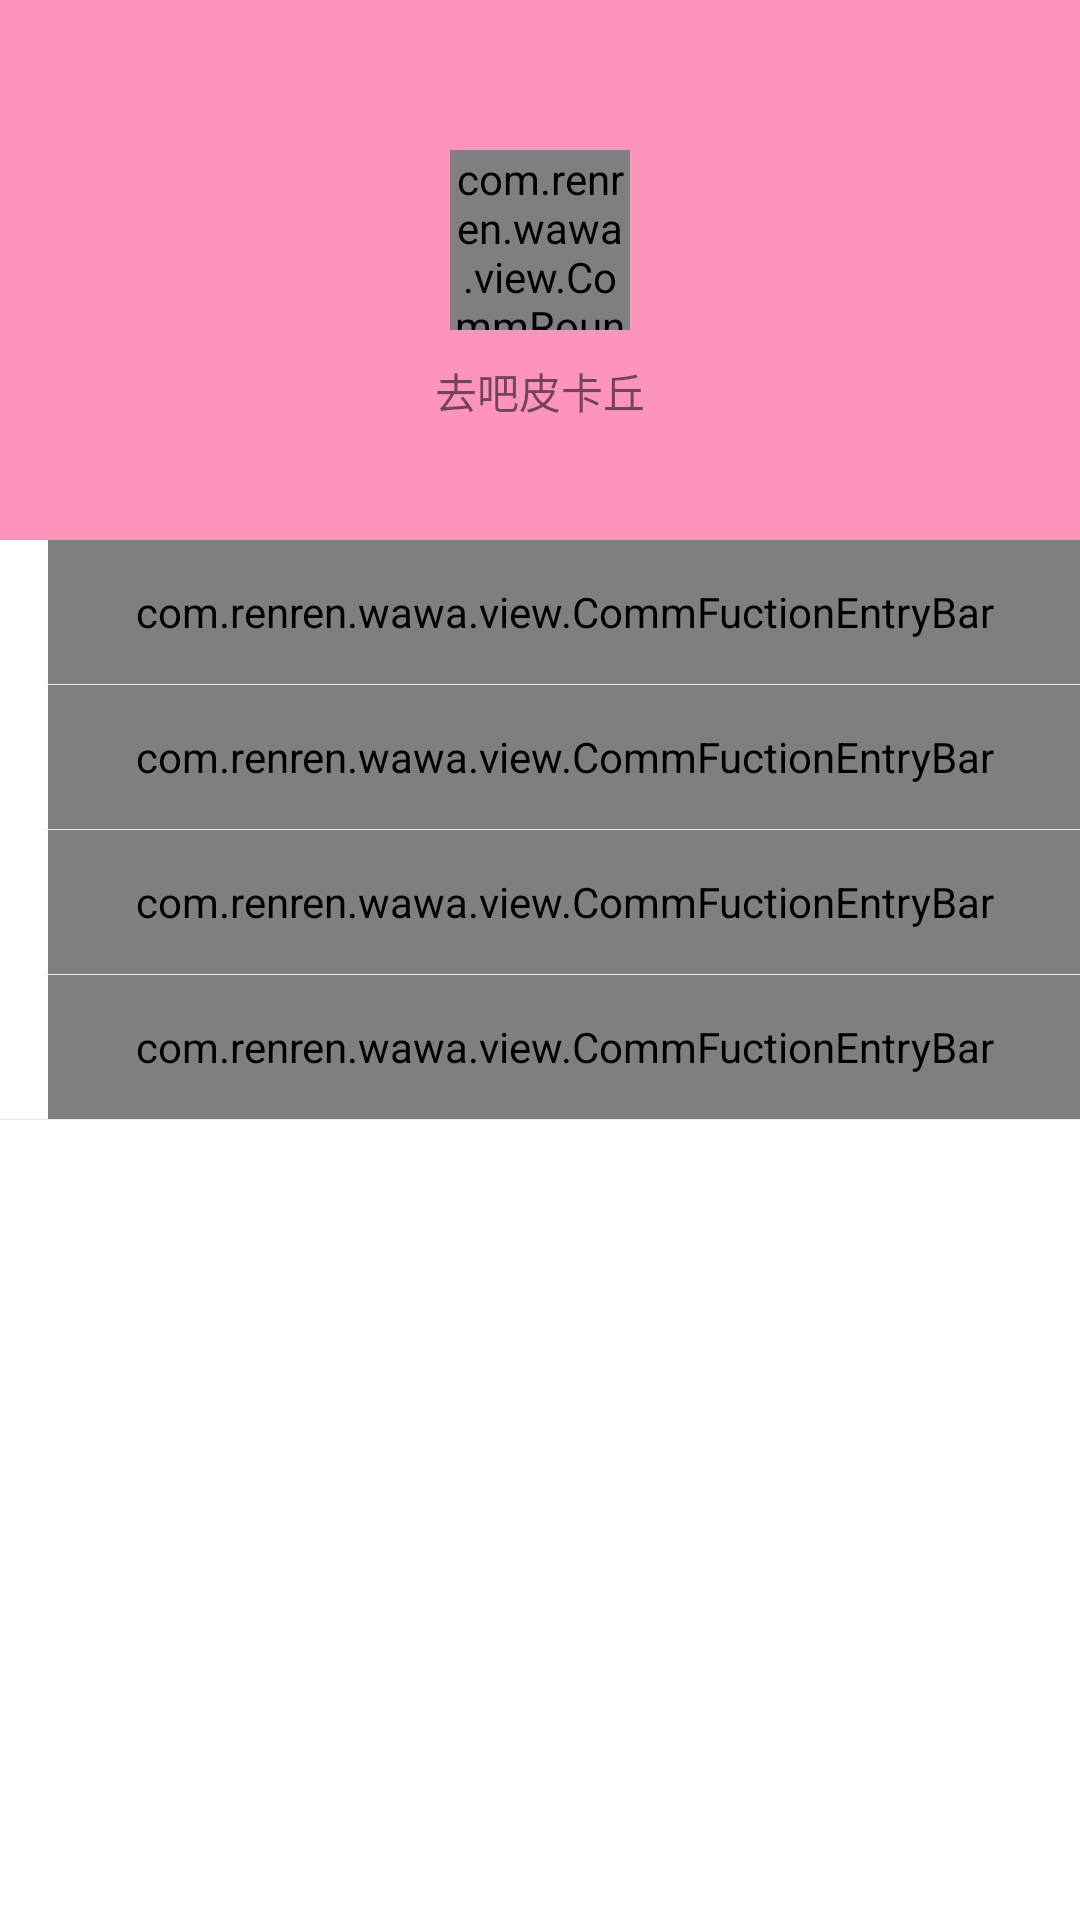

Android layout source for this screen:
<!-- AndroidManifest.xml: application theme AppTheme -->
<!-- res/layout/fragment_user.xml -->
<?xml version="1.0" encoding="utf-8"?>
<LinearLayout xmlns:android="http://schemas.android.com/apk/res/android"
    xmlns:app="http://schemas.android.com/apk/res-auto"
    android:layout_width="match_parent"
    android:layout_height="match_parent"
    android:background="@color/white"
    android:orientation="vertical">

    <RelativeLayout
        android:layout_width="match_parent"
        android:layout_height="@dimen/dp180"
        android:background="@color/themeColor">

        <LinearLayout
            android:layout_width="wrap_content"
            android:layout_height="wrap_content"
            android:layout_centerHorizontal="true"
            android:layout_marginTop="@dimen/dp50v"
            android:gravity="center"
            android:orientation="vertical">

            <com.renren.wawa.view.CommRoundAngleImageView
                android:id="@+id/user_img"
                android:layout_width="@dimen/dp60"
                android:layout_height="@dimen/dp60"
                android:src="@mipmap/ic_launcher" />

            <TextView
                android:id="@+id/user_name"
                android:layout_width="wrap_content"
                android:layout_height="wrap_content"
                android:layout_marginTop="@dimen/dp10"
                android:text="去吧皮卡丘" />
        </LinearLayout>

    </RelativeLayout>

    <com.renren.wawa.view.CommFuctionEntryBar
        android:id="@+id/user_scratch_record"
        android:layout_width="match_parent"
        android:layout_height="@dimen/dp48"
        android:layout_marginStart="@dimen/dp16"
        app:fuctionIconRes="@drawable/icon_record"
        app:fuctionPaddingLeft="0dp"
        app:fuctionShowTopLine="false"
        app:fuctionSwitch="false"
        app:fuctionTitle="抓取记录" />

    <View
        android:layout_width="match_parent"
        android:layout_height="1px"
        android:layout_marginStart="@dimen/dp15"
        android:background="@color/seperator" />

    <com.renren.wawa.view.CommFuctionEntryBar
        android:id="@+id/user_scratched_wawa"
        android:layout_width="match_parent"
        android:layout_height="@dimen/dp48"
        android:layout_marginStart="@dimen/dp16"
        app:fuctionIconRes="@drawable/icon_wawa"
        app:fuctionPaddingLeft="0dp"
        app:fuctionShowTopLine="true"
        app:fuctionSwitch="false"
        app:fuctionTitle="我的娃娃" />

    <View
        android:layout_width="match_parent"
        android:layout_height="1px"
        android:layout_marginStart="@dimen/dp15"
        android:background="@color/seperator" />

    <com.renren.wawa.view.CommFuctionEntryBar
        android:id="@+id/user_address_manage"
        android:layout_width="match_parent"
        android:layout_height="@dimen/dp48"
        android:layout_marginStart="@dimen/dp16"
        app:fuctionIconRes="@drawable/icon_address"
        app:fuctionPaddingLeft="0dp"
        app:fuctionShowTopLine="true"
        app:fuctionSwitch="false"
        app:fuctionTitle="地址管理" />

    <View
        android:layout_width="match_parent"
        android:layout_height="1px"
        android:layout_marginStart="@dimen/dp15"
        android:background="@color/seperator" />

    <com.renren.wawa.view.CommFuctionEntryBar
        android:id="@+id/user_notification"
        android:layout_width="match_parent"
        android:layout_height="@dimen/dp48"
        android:layout_marginStart="@dimen/dp16"
        app:fuctionIconRes="@drawable/icon_msg"
        app:fuctionPaddingLeft="0dp"
        app:fuctionShowTopLine="true"
        app:fuctionSwitch="false"
        app:fuctionTitle="我的通知" />

    <View
        android:layout_width="match_parent"
        android:layout_height="1px"
        android:background="@color/seperator" />

</LinearLayout>
<!-- resources referenced by this layout -->
<resources>
  <color name="seperator">#EAEAEA</color>
  <color name="themeColor">#FD95BB</color>
  <color name="white">#ffffffff</color>
  <dimen name="dp10">8.89dp</dimen>
  <dimen name="dp15">13.33dp</dimen>
  <dimen name="dp16">14.22dp</dimen>
  <dimen name="dp180">160.0dp</dimen>
  <dimen name="dp48">42.67dp</dimen>
  <dimen name="dp50v">44.44dp</dimen>
  <dimen name="dp60">53.33dp</dimen>
  <!-- drawable icon_address: png bitmap (drawable-xhdpi, 2244 bytes) -->
  <!-- drawable icon_msg: png bitmap (drawable-xhdpi, 1404 bytes) -->
  <!-- drawable icon_record: png bitmap (drawable-xhdpi, 871 bytes) -->
  <!-- drawable icon_wawa: png bitmap (drawable-xhdpi, 1442 bytes) -->
  <!-- mipmap ic_launcher: png bitmap (mipmap-hdpi, 7174 bytes) -->
  <style name="AppTheme" parent="Theme.AppCompat.Light.NoActionBar">
          <item name="colorPrimary">@color/colorPrimary</item>
          <item name="colorPrimaryDark">@color/colorPrimaryDark</item>
          <item name="colorAccent">@color/colorAccent</item>
          <item name="android:statusBarColor" tools:ignore="NewApi">@color/themeColor</item>
      </style>
  <color name="colorPrimary">#3F51B5</color>
  <color name="colorPrimaryDark">#303F9F</color>
  <color name="colorAccent">#ffeb00</color>
</resources>
